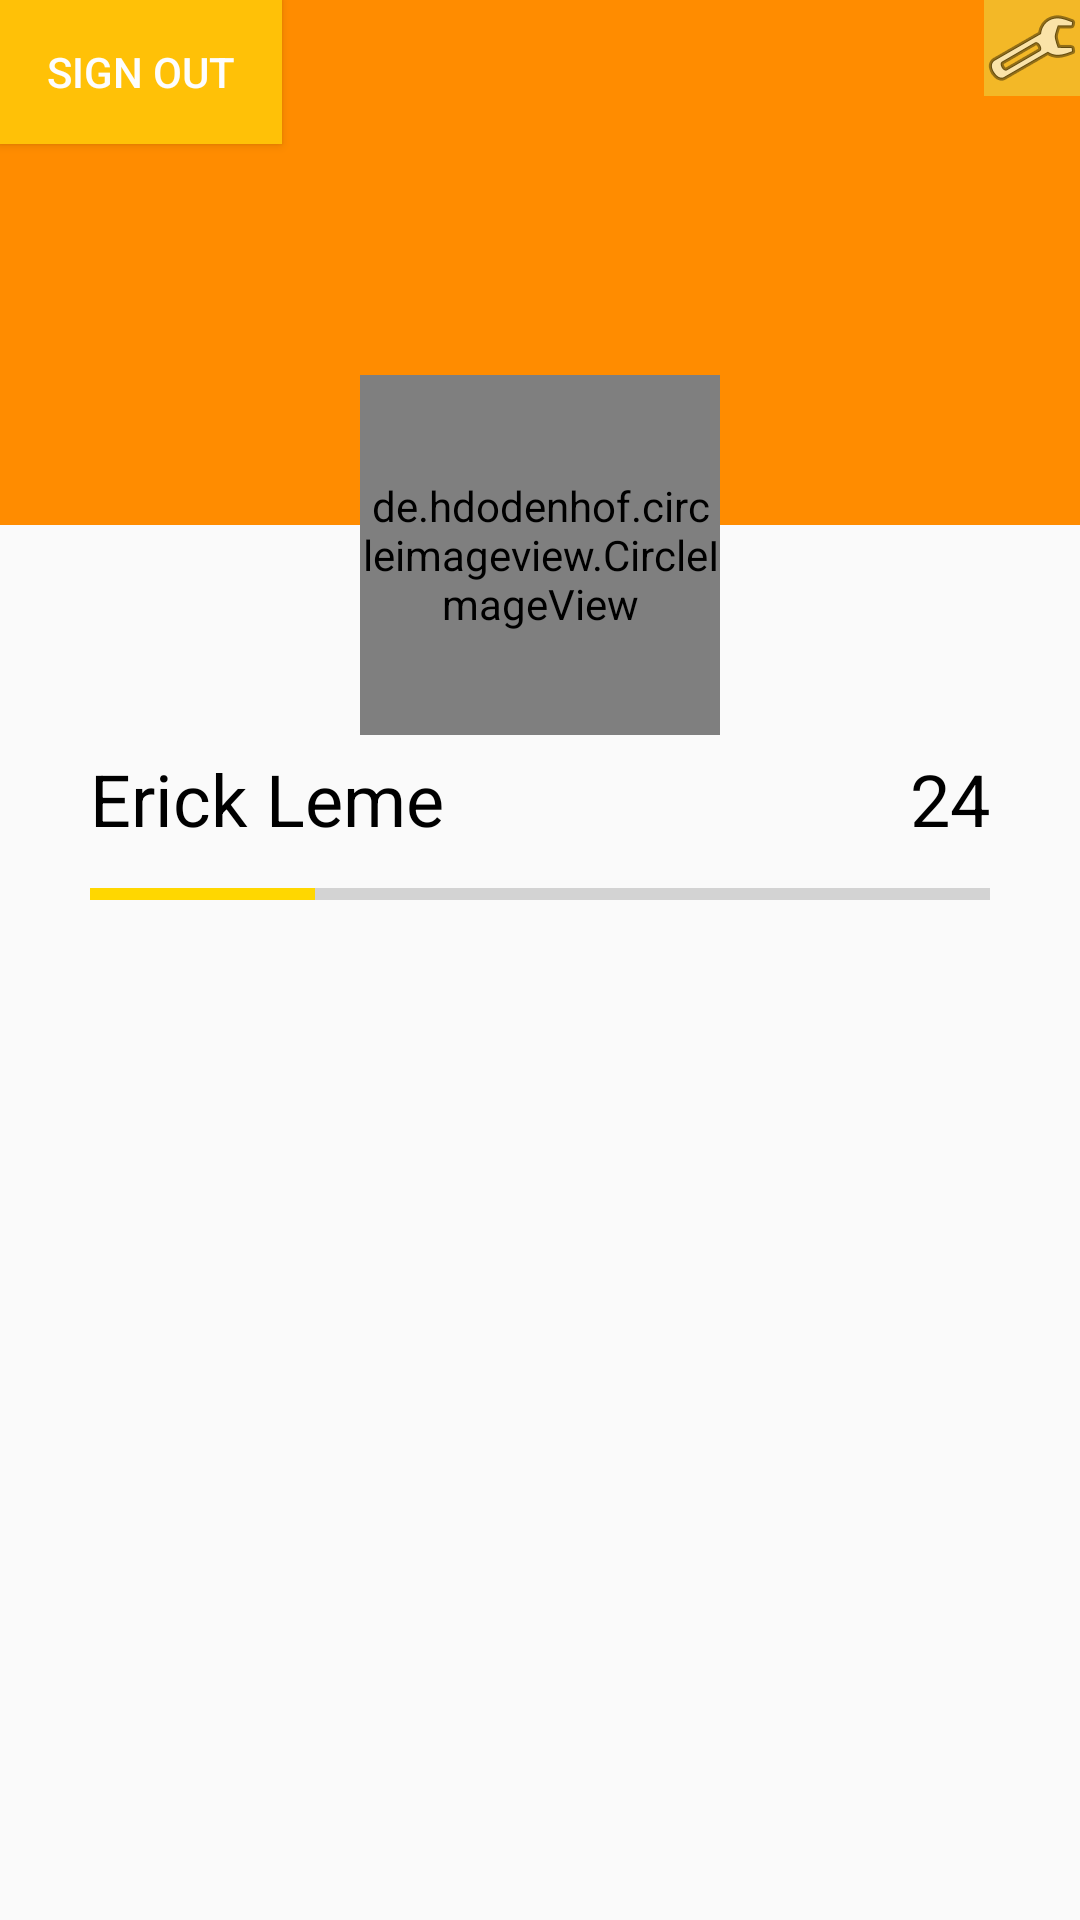

The Android layout XML behind this screen, and the referenced resources:
<!-- AndroidManifest.xml: application theme AppTheme -->
<!-- res/layout/activity_profile.xml -->
<?xml version="1.0" encoding="utf-8"?>
<RelativeLayout xmlns:android="http://schemas.android.com/apk/res/android"
    xmlns:app="http://schemas.android.com/apk/res-auto"
    xmlns:tools="http://schemas.android.com/tools"
    android:layout_width="match_parent"
    android:layout_height="match_parent"
    tools:context="com.amadeus.feelens.ProfileActivity">


    <ImageView
        android:id="@+id/imgCover"
        android:layout_width="match_parent"
        android:layout_height="175dp"
        app:srcCompat="@color/colorPrimaryDark" />

    <TextView
        android:id="@+id/txtLevel"
        android:layout_width="wrap_content"
        android:layout_height="wrap_content"
        android:layout_alignEnd="@+id/progressBar"
        android:layout_marginVertical="250dp"
        android:text="24"
        android:textColor="@android:color/background_dark"
        android:textSize="24sp" />

    <ImageButton
        android:id="@+id/imgBtnBack"
        android:layout_width="50dp"
        android:layout_height="50dp"
        app:srcCompat="?attr/actionModeCloseDrawable" />

    <TextView
        android:id="@+id/txtNome"
        android:layout_width="wrap_content"
        android:layout_height="wrap_content"
        android:layout_alignStart="@+id/progressBar"
        android:layout_marginHorizontal="0dp"
        android:layout_marginVertical="250dp"
        android:text="Erick Leme"
        android:textColor="@android:color/background_dark"
        android:textSize="24sp" />

    <de.hdodenhof.circleimageview.CircleImageView
        android:id="@+id/profile1"
        android:layout_width="120dp"
        android:layout_height="120dp"
        android:layout_centerInParent="false"
        android:layout_centerHorizontal="true"
        android:layout_marginVertical="125dp"
        android:src="@drawable/erick_perfil"
        app:civ_border_color="@color/colorAccent"
        app:civ_border_width="3dp"
        tools:src="@drawable/erick_perfil" />

    <ProgressBar
        android:id="@+id/progressBar"
        style="?android:attr/progressBarStyleHorizontal"
        android:layout_width="wrap_content"
        android:layout_height="wrap_content"
        android:layout_centerHorizontal="true"
        android:layout_marginBottom="8dp"
        android:layout_marginTop="290dp"
        android:maxWidth="300dip"
        android:minWidth="300dip"
        android:progress="25"
        app:layout_constraintVertical_bias="0.672" />

    <ImageButton
        android:id="@+id/imgBtnSettings"
        android:layout_width="wrap_content"
        android:layout_height="wrap_content"
        android:layout_alignParentEnd="true"
        android:background="#CBF0C432"
        app:srcCompat="@android:drawable/ic_menu_manage" />

    <FrameLayout
        android:layout_width="match_parent"
        android:layout_height="250dp"
        android:layout_alignParentBottom="true"
        android:layout_alignParentEnd="true">

        <android.support.v4.view.ViewPager
            android:id="@+id/viewPager"
            android:layout_width="match_parent"
            android:layout_height="200dp"
            android:layout_alignParentStart="false"
            android:layout_alignParentTop="false"
            android:layout_marginTop="50dp" />

    </FrameLayout>

    <Button
        android:id="@+id/btnSignOut"
        style="@android:style/Widget.Material.Light.Button.Small"
        android:layout_width="94dp"
        android:layout_height="wrap_content"
        android:background="#FFC107"
        android:text="Sign Out"
        android:textColor="#FDFDFD"
        tools:text="Sign Out" />


</RelativeLayout>
<!-- resources referenced by this layout -->
<resources>
  <color name="colorAccent">#ffd700</color>
  <color name="colorPrimaryDark">#FF8C00</color>
  <!-- drawable erick_perfil: png bitmap (drawable, 542149 bytes) -->
  <style name="AppTheme" parent="Theme.AppCompat.Light.NoActionBar">
          
          <item name="colorPrimary">@color/colorPrimary</item>
          <item name="colorPrimaryDark">@color/colorPrimaryDark</item>
          <item name="colorAccent">@color/colorAccent</item>
      </style>
  <color name="colorPrimary">#FFA500</color>
</resources>
